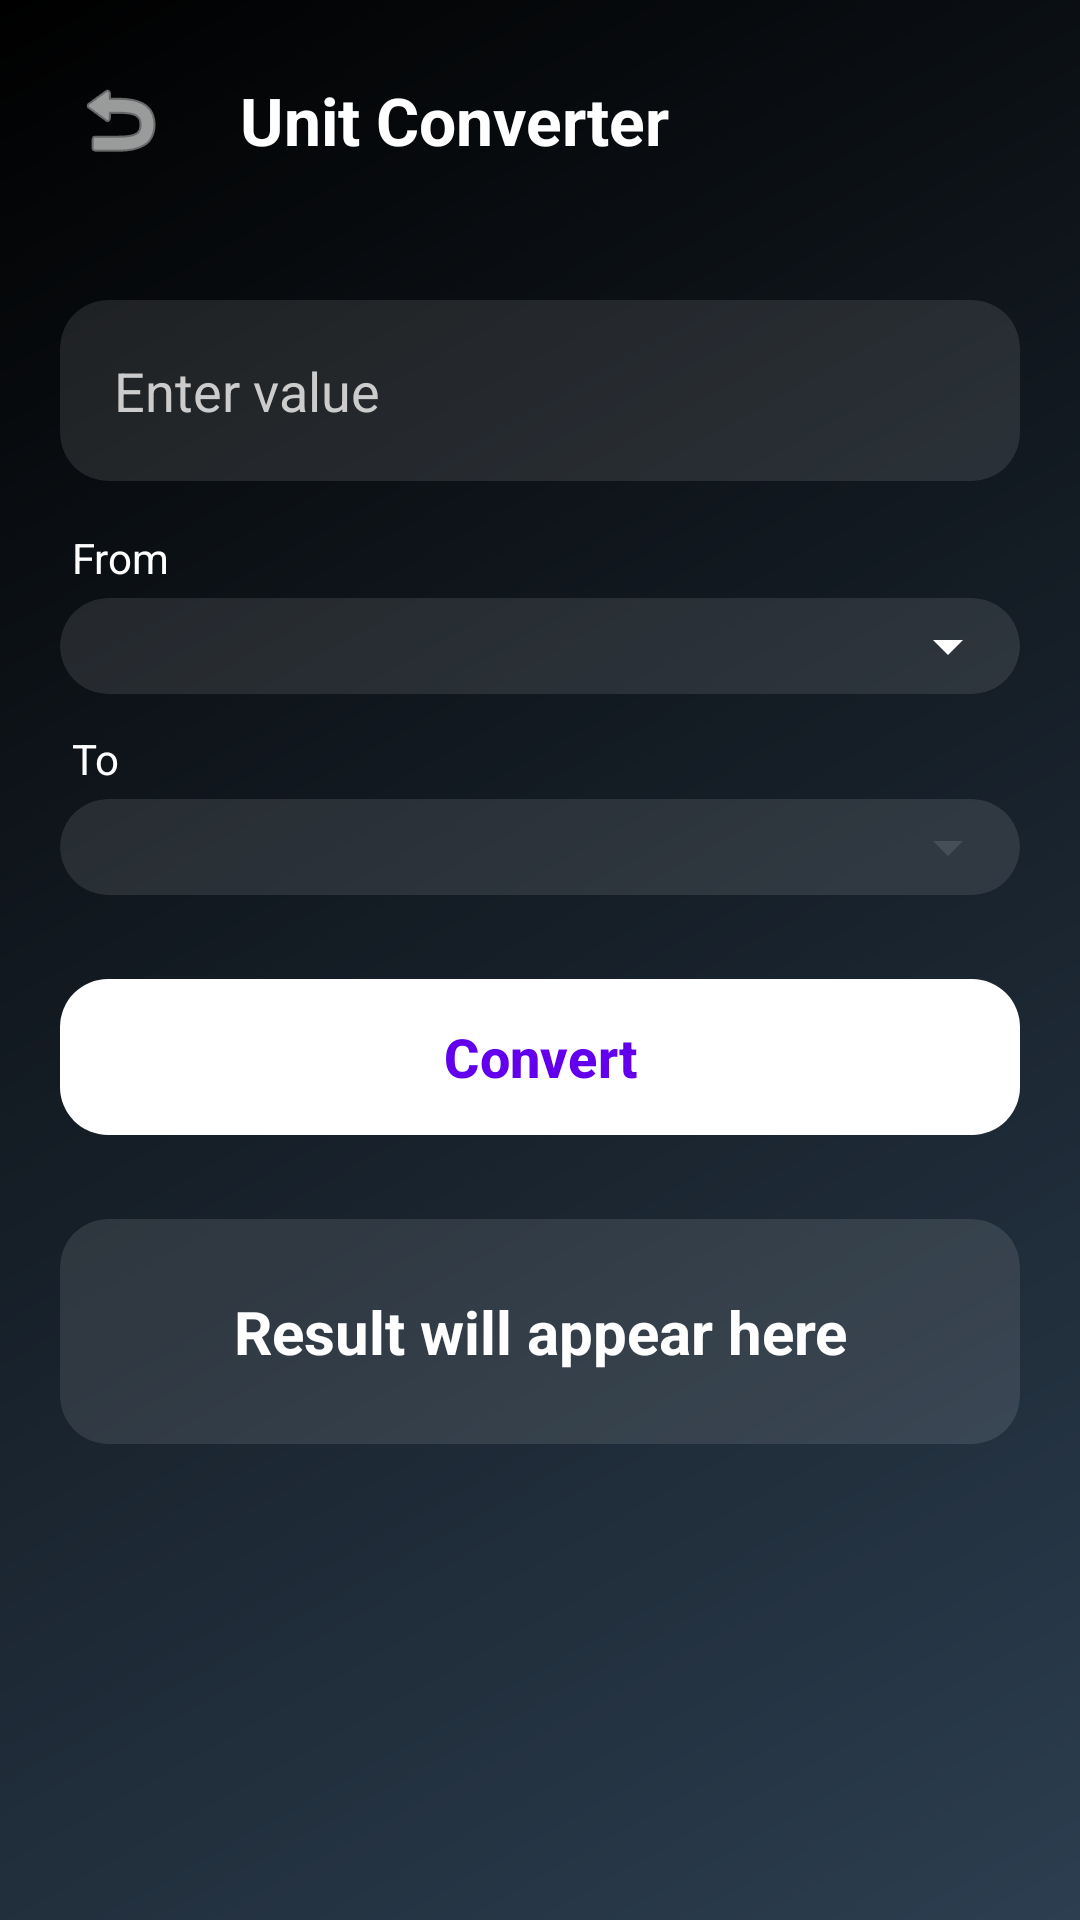

Here is an Android app screen rendered from its layout file. Give the layout XML and the strings, colors and styles it references.
<!-- AndroidManifest.xml: application theme Theme.CurrencyConverter -->
<!-- res/layout/fragment_unit.xml -->
<?xml version="1.0" encoding="utf-8"?>
<ScrollView xmlns:android="http://schemas.android.com/apk/res/android"
    xmlns:app="http://schemas.android.com/apk/res-auto"
    android:layout_width="match_parent"
    android:layout_height="match_parent"
    android:background="@drawable/bg_gradient"
    android:fillViewport="true">

    <LinearLayout
        android:orientation="vertical"
        android:layout_width="match_parent"
        android:layout_height="wrap_content">

        <LinearLayout
            android:layout_width="match_parent"
            android:layout_height="wrap_content"
            android:orientation="horizontal"
            android:padding="16dp"
            android:gravity="center_vertical">

            <ImageButton
                android:id="@+id/btnBack"
                android:layout_width="48dp"
                android:layout_height="48dp"
                android:background="?attr/selectableItemBackgroundBorderless"
                android:src="@android:drawable/ic_menu_revert"
                app:tint="#FFFFFF"
                android:padding="12dp" />

            <TextView
                android:layout_width="wrap_content"
                android:layout_height="wrap_content"
                android:layout_marginStart="16dp"
                android:text="Unit Converter"
                android:textColor="#FFFFFF"
                android:textSize="22sp"
                android:textStyle="bold" />
        </LinearLayout>

        <LinearLayout
            android:orientation="vertical"
            android:padding="20dp"
            android:layout_width="match_parent"
            android:layout_height="wrap_content">

            <com.google.android.material.card.MaterialCardView
                android:layout_width="match_parent"
                android:layout_height="wrap_content"
                android:layout_marginBottom="16dp"
                app:cardBackgroundColor="#1AFFFFFF"
                app:cardCornerRadius="16dp"
                app:strokeColor="#33FFFFFF"
                app:strokeWidth="0dp"
                app:cardElevation="0dp">

                <EditText
                    android:id="@+id/inputValue"
                    android:hint="Enter value"
                    android:textColor="#FFFFFF"
                    android:textColorHint="#CCCCCC"
                    android:inputType="numberDecimal"
                    android:padding="18dp"
                    android:background="@null"
                    android:layout_width="match_parent"
                    android:layout_height="wrap_content"/>
            </com.google.android.material.card.MaterialCardView>

            <TextView
                android:text="From"
                android:textColor="#FFFFFF"
                android:layout_marginStart="4dp"
                android:layout_marginBottom="4dp"
                android:layout_width="wrap_content"
                android:layout_height="wrap_content"/>

            <com.google.android.material.card.MaterialCardView
                android:layout_width="match_parent"
                android:layout_height="wrap_content"
                android:layout_marginBottom="12dp"
                app:cardBackgroundColor="#1AFFFFFF"
                app:cardCornerRadius="16dp"
                app:strokeColor="#33FFFFFF"
                app:strokeWidth="0dp">

                <Spinner
                    android:id="@+id/fromUnit"
                    android:padding="16dp"
                    android:backgroundTint="#FFFFFF"
                    android:textColor="#FFFFFF"
                    android:layout_width="match_parent"
                    android:layout_height="wrap_content"/>
            </com.google.android.material.card.MaterialCardView>

            <TextView
                android:text="To"
                android:textColor="#FFFFFF"
                android:layout_marginStart="4dp"
                android:layout_marginBottom="4dp"
                android:layout_width="wrap_content"
                android:layout_height="wrap_content"/>

            <com.google.android.material.card.MaterialCardView
                android:layout_width="match_parent"
                android:layout_height="wrap_content"
                android:layout_marginBottom="24dp"
                app:cardBackgroundColor="#1AFFFFFF"
                app:cardCornerRadius="16dp"
                app:strokeColor="#33FFFFFF"
                app:strokeWidth="0dp">

                <Spinner
                    android:id="@+id/toUnit"
                    android:padding="16dp"
                    android:backgroundTint="#1AFFFFFF"
                    android:textColor="#FFFFFF"
                    android:layout_width="match_parent"
                    android:layout_height="wrap_content"/>
            </com.google.android.material.card.MaterialCardView>

            <com.google.android.material.button.MaterialButton
                android:id="@+id/convertBtn"
                android:text="Convert"
                android:textSize="18sp"
                android:textStyle="bold"
                android:textColor="#6200EE"
                app:backgroundTint="#FFFFFF"
                android:layout_width="match_parent"
                android:layout_height="60dp"
                app:cornerRadius="16dp"
                android:layout_marginBottom="24dp"
                app:elevation="8dp"/>

            <com.google.android.material.card.MaterialCardView
                android:layout_width="match_parent"
                android:layout_height="wrap_content"
                app:cardBackgroundColor="#1AFFFFFF"
                app:cardCornerRadius="16dp"
                app:strokeColor="#33FFFFFF"
                app:strokeWidth="0dp">

                <TextView
                    android:id="@+id/resultText"
                    android:text="Result will appear here"
                    android:textColor="#FFFFFF"
                    android:textSize="20sp"
                    android:textStyle="bold"
                    android:gravity="center"
                    android:padding="24dp"
                    android:layout_width="match_parent"
                    android:layout_height="wrap_content"/>
            </com.google.android.material.card.MaterialCardView>

        </LinearLayout>
    </LinearLayout>
</ScrollView>
<!-- resources referenced by this layout -->
<resources>
  <!-- drawable bg_gradient (drawable) -->
  <?xml version="1.0" encoding="utf-8"?>
  <shape xmlns:android="http://schemas.android.com/apk/res/android"
      android:shape="rectangle">
      <gradient
          android:startColor="#2C3E50"
          android:endColor="#000000"
          android:angle="135" />
  </shape>
  <style name="Theme.CurrencyConverter" parent="Base.Theme.CurrencyConverter" />
  <style name="Base.Theme.CurrencyConverter" parent="Theme.Material3.DayNight.NoActionBar">
          
          
      </style>
</resources>
